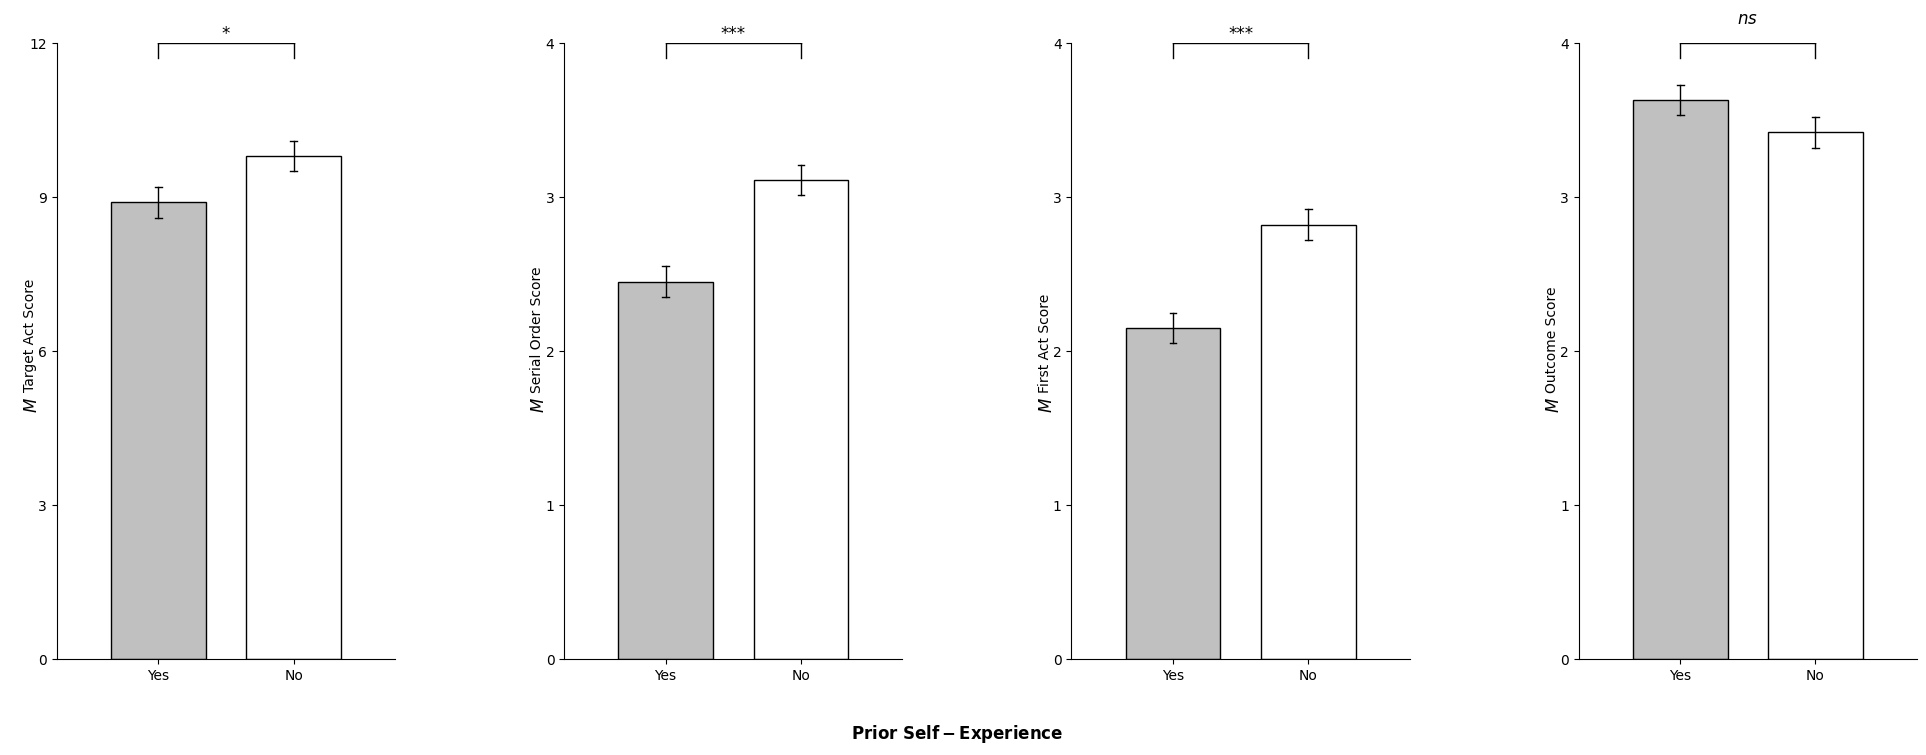

Reproduce this figure in Python.
import matplotlib
import matplotlib.pyplot as plt
from matplotlib import gridspec
from matplotlib.ticker import NullLocator

matplotlib.rcParams['mathtext.default'] = 'regular'
matplotlib.rcParams['font.family'] = 'Arial'

#plt.figure(figsize=(30, 10), dpi= 100)

fig, ax = plt.subplots(nrows=1, ncols=4, sharex=True, figsize=(24, 8), dpi=100)

fig.text(0.5, 0.01, r'$\mathbf{Prior\ Self-Experience}$', fontsize=12, ha='center')

plt.subplots_adjust(wspace =0.5, hspace=0.5)

ratio = 0.025

#图1
y1, y2 = 8.9, 9.8
ytotal = 12
delta = ytotal * ratio
ax1 = plt.subplot(141)
ax1.spines['top'].set_visible(False)
ax1.spines['right'].set_visible(False)
# y轴
plt.ylim((0, ytotal))
plt.yticks((0, 3, 6, 9, 12))
plt.ylabel(' ')
plt.text(-1, 4.8, r"$\mathbf{\mathit{M}}$", fontsize=12, rotation=90, verticalalignment='bottom')
plt.text(-1, 5.2, "Target Act Score", fontsize=10, rotation=90, verticalalignment='bottom')
# plt.ylabel(r'$\mathbf{\mathit{\LARGE\mathrm K}}\ Target\ Act\ Score$', fontsize=12)
# x轴
plt.xlabel(' ')
plt.xlim(-0.75, 1.75)
x = ['Yes', 'No']

# 小竖线1
plt.axhline(y=y1 - delta, xmin=0.29, xmax=0.31, linewidth=1, color='black')
plt.axhline(y=y1 + delta, xmin=0.29, xmax=0.31, linewidth=1, color='black')
plt.axvline(x=0, ymin=(y1-delta)/ytotal, ymax=(y1 + delta)/ytotal, linewidth=1, color='black')
# 小竖线2
plt.axhline(y=y2 - delta, xmin=0.69, xmax=0.71, linewidth=1, color='black')
plt.axhline(y=y2 + delta, xmin=0.69, xmax=0.71, linewidth=1, color='black')
plt.axvline(x=1, ymin=(y2-delta)/ytotal, ymax=(y2 + delta)/ytotal, linewidth=1, color='black')
# 中间横线
plt.axhline(y=ytotal, xmin=0.3, xmax=0.7, linewidth=1, color = 'black')
plt.axvline(x=0, ymin=(ytotal - delta)/ytotal, ymax=1, linewidth=1, color='black')
plt.axvline(x=1, ymin=(ytotal - delta)/ytotal, ymax=1, linewidth=1, color='black')
ax1.text(0.5, ytotal, '*', horizontalalignment='center', verticalalignment='bottom', fontsize=12)
plt.bar(x, height=[y1, y2], color=["silver", "white"], edgecolor=["black", "black"], width=0.7, linewidth=1)

#图2

y1, y2 = 2.45, 3.11
ytotal = 4
delta = ytotal * ratio
ax1 = plt.subplot(142)
ax1.spines['top'].set_visible(False)
ax1.spines['right'].set_visible(False)
# y轴
plt.ylim((0, ytotal))
plt.yticks((0, 1, 2, 3, 4))
plt.ylabel(' ')
plt.text(-1, 1.6, r"$\mathbf{\mathit{M}}$", fontsize=12, rotation=90, verticalalignment='bottom')
plt.text(-1, 1.73, "Serial Order Score", fontsize=10, rotation=90, verticalalignment='bottom')
# x轴
plt.xlim(-0.75, 1.75)
x = ['Yes', 'No']

# 小竖线1
plt.axhline(y=y1 - delta, xmin=0.29, xmax=0.31, linewidth=1, color='black')
plt.axhline(y=y1 + delta, xmin=0.29, xmax=0.31, linewidth=1, color='black')
plt.axvline(x=0, ymin=(y1-delta)/ytotal, ymax=(y1 + delta)/ytotal, linewidth=1, color='black')
# 小竖线2
plt.axhline(y=y2 - delta, xmin=0.69, xmax=0.71, linewidth=1, color='black')
plt.axhline(y=y2 + delta, xmin=0.69, xmax=0.71, linewidth=1, color='black')
plt.axvline(x=1, ymin=(y2-delta)/ytotal, ymax=(y2 + delta)/ytotal, linewidth=1, color='black')
# 中间横线
plt.axhline(y=ytotal, xmin=0.3, xmax=0.7, linewidth=1, color = 'black')
plt.axvline(x=0, ymin=(ytotal - delta)/ytotal, ymax=1, linewidth=1, color='black')
plt.axvline(x=1, ymin=(ytotal - delta)/ytotal, ymax=1, linewidth=1, color='black')
ax1.text(0.5, ytotal, '***', horizontalalignment='center', verticalalignment='bottom', fontsize=12)
plt.bar(x, height=[y1, y2], color=["silver", "white"], edgecolor=["black", "black"], width=0.7, linewidth=1)


#图3
y1, y2 = 2.15, 2.82
ytotal = 4
delta = ytotal * ratio
ax1 = plt.subplot(143)
ax1.spines['top'].set_visible(False)
ax1.spines['right'].set_visible(False)
# y轴
plt.ylim((0, ytotal))
plt.yticks((0, 1, 2, 3, 4))
plt.ylabel(' ')
plt.text(-1, 1.6, r"$\mathbf{\mathit{M}}$", fontsize=12, rotation=90, verticalalignment='bottom')
plt.text(-1, 1.73, "First Act Score", fontsize=10, rotation=90, verticalalignment='bottom')
# x轴
plt.xlim(-0.75, 1.75)
x = ['Yes', 'No']

# 小竖线1
plt.axhline(y=y1 - delta, xmin=0.29, xmax=0.31, linewidth=1, color='black')
plt.axhline(y=y1 + delta, xmin=0.29, xmax=0.31, linewidth=1, color='black')
plt.axvline(x=0, ymin=(y1-delta)/ytotal, ymax=(y1 + delta)/ytotal, linewidth=1, color='black')
# 小竖线2
plt.axhline(y=y2 - delta, xmin=0.69, xmax=0.71, linewidth=1, color='black')
plt.axhline(y=y2 + delta, xmin=0.69, xmax=0.71, linewidth=1, color='black')
plt.axvline(x=1, ymin=(y2-delta)/ytotal, ymax=(y2 + delta)/ytotal, linewidth=1, color='black')
# 中间横线
plt.axhline(y=ytotal, xmin=0.3, xmax=0.7, linewidth=1, color = 'black')
plt.axvline(x=0, ymin=(ytotal - delta)/ytotal, ymax=1, linewidth=1, color='black')
plt.axvline(x=1, ymin=(ytotal - delta)/ytotal, ymax=1, linewidth=1, color='black')
ax1.text(0.5, ytotal, '***', horizontalalignment='center', verticalalignment='bottom', fontsize=12)
plt.bar(x, height=[y1, y2], color=["silver", "white"], edgecolor=["black", "black"], width=0.7, linewidth=1)



#图4
y1, y2 = 3.63, 3.42
ytotal = 4
delta = ytotal * ratio
ax1 = plt.subplot(144)
ax1.spines['top'].set_visible(False)
ax1.spines['right'].set_visible(False)
# y轴
plt.ylim((0, ytotal))
plt.yticks((0, 1, 2, 3, 4))
plt.ylabel(' ')
plt.text(-1, 1.6, r"$\mathbf{\mathit{M}}$", fontsize=12, rotation=90, verticalalignment='bottom')
plt.text(-1, 1.73, "Outcome Score", fontsize=10, rotation=90, verticalalignment='bottom')
# x轴
plt.xlim(-0.75, 1.75)
x = ['Yes', 'No']

# 小竖线1
plt.axhline(y=y1 - delta, xmin=0.29, xmax=0.31, linewidth=1, color='black')
plt.axhline(y=y1 + delta, xmin=0.29, xmax=0.31, linewidth=1, color='black')
plt.axvline(x=0, ymin=(y1-delta)/ytotal, ymax=(y1 + delta)/ytotal, linewidth=1, color='black')
# 小竖线2
plt.axhline(y=y2 - delta, xmin=0.69, xmax=0.71, linewidth=1, color='black')
plt.axhline(y=y2 + delta, xmin=0.69, xmax=0.71, linewidth=1, color='black')
plt.axvline(x=1, ymin=(y2-delta)/ytotal, ymax=(y2 + delta)/ytotal, linewidth=1, color='black')
# 中间横线
plt.axhline(y=ytotal, xmin=0.3, xmax=0.7, linewidth=1, color = 'black')
plt.axvline(x=0, ymin=(ytotal - delta)/ytotal, ymax=1, linewidth=1, color='black')
plt.axvline(x=1, ymin=(ytotal - delta)/ytotal, ymax=1, linewidth=1, color='black')
ax1.text(0.5, ytotal + delta, r'$\it{ns}$', horizontalalignment='center', verticalalignment='bottom', fontsize=12)
plt.bar(x, height=[y1, y2], color=["silver", "white"], edgecolor=["black", "black"], width=0.7, linewidth=1)

plt.show()